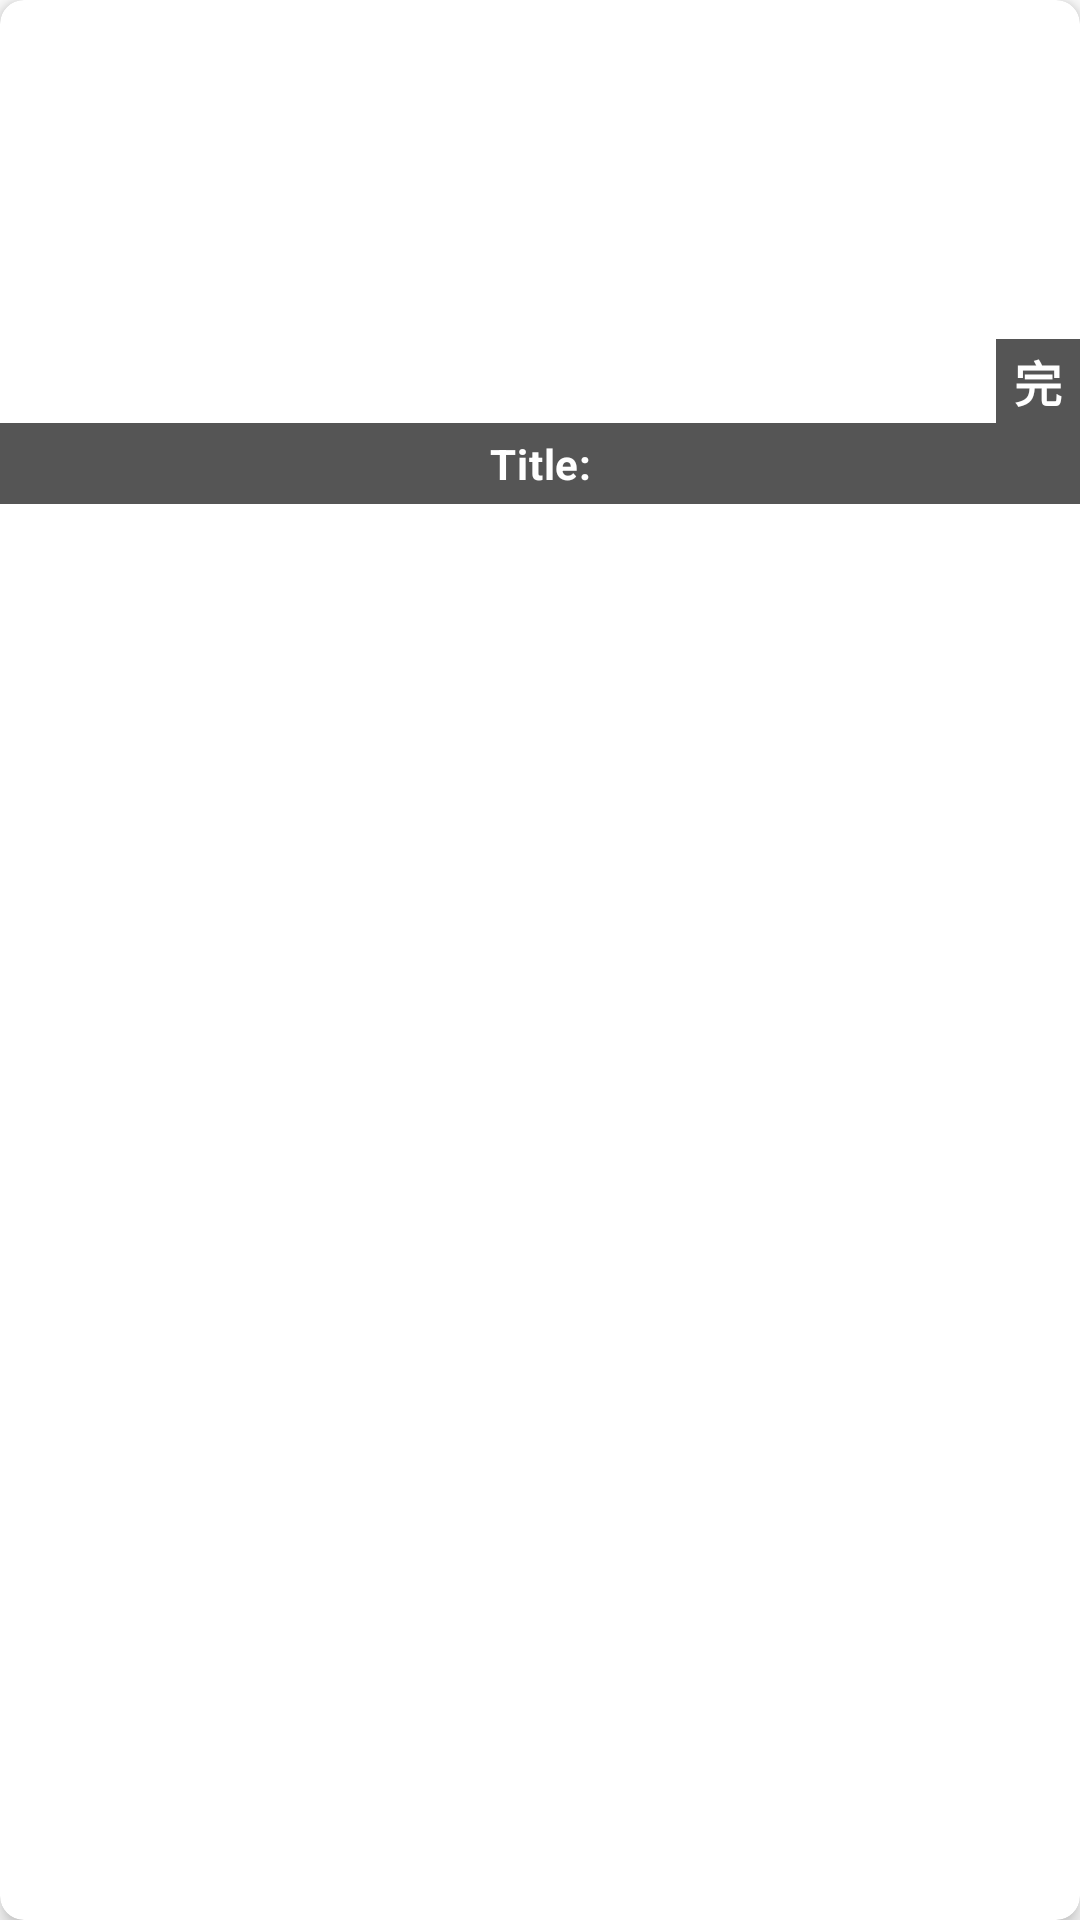

This screen was rendered from an Android layout file. Write that file and the resources it references.
<!-- AndroidManifest.xml: application theme AppTheme -->
<!-- res/layout/layout_author_comics_list_item.xml -->
<?xml version="1.0" encoding="utf-8"?>
<com.google.android.material.card.MaterialCardView xmlns:android="http://schemas.android.com/apk/res/android"
    xmlns:app="http://schemas.android.com/apk/res-auto"
    xmlns:tools="http://schemas.android.com/tools"
    android:layout_width="match_parent"
    android:layout_height="wrap_content"
    android:layout_margin="4dp"
    android:clickable="true"
    android:focusable="true"
    android:foreground="?attr/selectableItemBackground"
    app:cardCornerRadius="8dp"
    app:cardElevation="4dp">

    <androidx.constraintlayout.widget.ConstraintLayout
        android:layout_width="match_parent"
        android:layout_height="168dp">

        <ImageView
            android:contentDescription="@string/app_name"
            android:id="@+id/iv_author_comic_item_cover"
            android:layout_width="0dp"
            android:layout_height="0dp"
            android:scaleType="centerCrop"
            app:layout_constraintBottom_toBottomOf="parent"
            app:layout_constraintEnd_toEndOf="parent"
            app:layout_constraintHorizontal_bias="0.0"
            app:layout_constraintStart_toStartOf="parent"
            app:layout_constraintTop_toTopOf="parent"
            app:layout_constraintVertical_bias="1.0"
            tools:srcCompat="@tools:sample/avatars" />

        <TextView
            android:id="@+id/tv_author_comic_item_title"
            android:layout_width="0dp"
            android:layout_height="wrap_content"
            android:background="@color/colorBlackAA"
            android:gravity="center"
            android:maxLines="2"
            android:padding="4dp"
            android:text="@string/string_related_comic_item_title"
            android:textAppearance="@style/ComicItemTextStyle"
            android:textColor="@android:color/white"
            app:layout_constraintBottom_toBottomOf="parent"
            app:layout_constraintEnd_toEndOf="parent"
            app:layout_constraintStart_toStartOf="parent" />

        <TextView
            android:id="@+id/tv_author_comic_item_finished"
            android:layout_width="28dp"
            android:layout_height="28dp"
            android:background="@color/colorBlackAA"
            android:gravity="center"
            android:text="@string/string_related_comic_item_finished_text"
            android:textAppearance="@style/ToolbarTitleTextStyle"
            android:textColor="@android:color/white"
            app:layout_constraintBottom_toTopOf="@+id/tv_author_comic_item_title"
            app:layout_constraintEnd_toEndOf="parent" />
    </androidx.constraintlayout.widget.ConstraintLayout>

</com.google.android.material.card.MaterialCardView>
<!-- resources referenced by this layout -->
<resources>
  <color name="colorBlackAA">#AA000000</color>
  <string name="app_name">YuriHome</string>
  <string name="string_related_comic_item_finished_text">完</string>
  <string name="string_related_comic_item_title">Title:</string>
  <style name="ComicItemTextStyle" parent="TextAppearance.MaterialComponents.Body2">
          <item name="android:textStyle">bold</item>
          <item name="fontFamily">@font/rubik</item>
      </style>
  <style name="ToolbarTitleTextStyle" parent="TextAppearance.MaterialComponents.Button">
          <item name="android:textStyle">bold</item>
          <item name="fontFamily">@font/rubik</item>
          <item name="android:textSize">16sp</item>
      </style>
  <style name="AppTheme" parent="Theme.MaterialComponents.Light.NoActionBar">
          
          <item name="colorPrimary">@color/colorPrimary</item>
          <item name="colorPrimaryDark">@color/colorPrimaryDark</item>
          <item name="colorAccent">@color/colorAccent</item>
      </style>
  <color name="colorPrimary">#fedbd0</color>
  <color name="colorPrimaryDark">#f0cac0</color>
  <color name="colorAccent">#ff3f51b5</color>
</resources>
